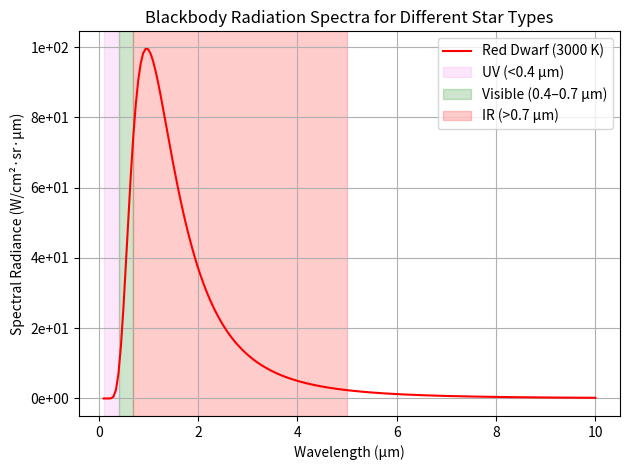
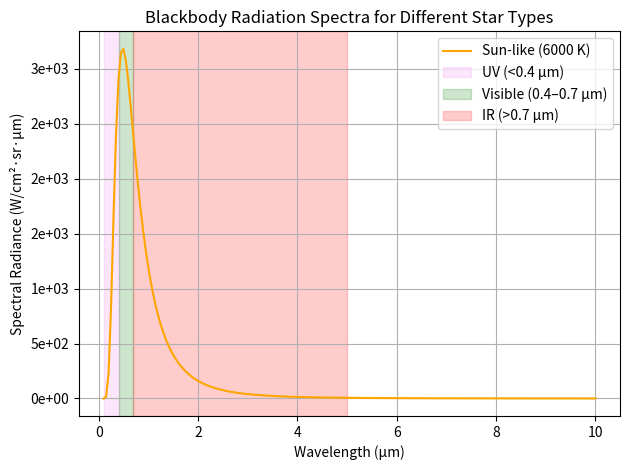
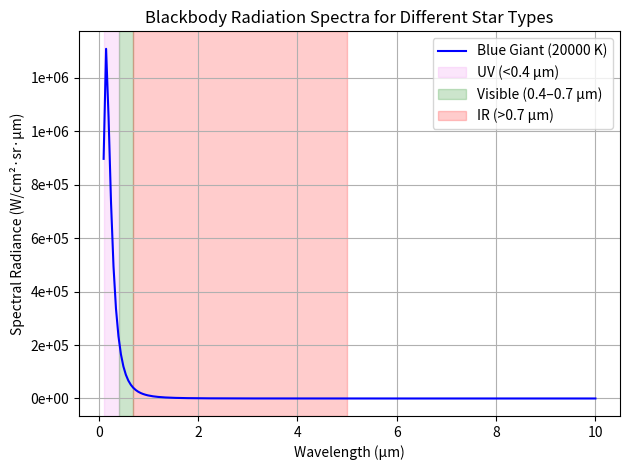

These charts were generated, in order, by the following Python code:
import numpy as np
import matplotlib.pyplot as plt
import matplotlib.ticker as ticker

# Constants
h = 6.626e-34      # Planck's constant (J·s)
c = 2.998e8        # Speed of light (m/s)
k = 1.381e-23      # Boltzmann's constant (J/K)

# Planck's law: Spectral radiance in W/sr/m^3
def blackbody(lambda_m, T):
    term1 = (2 * h * c**2) / (lambda_m**5)
    term2 = 1 / (np.exp((h * c) / (lambda_m * k * T)) - 1)
    return term1 * term2  # W·sr⁻¹·m⁻³

# Plot graph for different temperatures
def stellar_radiation_graph(start_temperature, y_axis_label, color_to_use):
    # Wavelength: 0.1 µm to 10 µm
    lambda_m = np.linspace(0.1e-6, 10e-6, 200)  # meters
    lambda_um = lambda_m * 1e6  # µm for x-axis

    # Compute the spectral radiance
    spectral_radiance = blackbody(lambda_m, start_temperature)
    # Convert units to W/cm²·sr·µm from W/sr/m³
    # 1 m³ = 10^6 µm × 10^4 cm² → multiply by 1e-10
    conversion_factor = 1e-10
    spectral_radiance *= conversion_factor

    # Plot
    fig, ax = plt.subplots()
    ax.plot(lambda_um, spectral_radiance, label=y_axis_label, color=color_to_use)
    ax.yaxis.set_major_formatter(ticker.FormatStrFormatter('%.0e'))

    # Correct spectral bands (in µm)
    ax.axvspan(0.1, 0.4, alpha=0.2, color='violet', label='UV (<0.4 µm)')
    ax.axvspan(0.4, 0.7, alpha=0.2, color='green', label='Visible (0.4–0.7 µm)')
    ax.axvspan(0.7, 5, alpha=0.2, color='red', label='IR (>0.7 µm)')

    # Labels and title
    ax.set_xlabel('Wavelength (µm)')
    ax.set_ylabel('Spectral Radiance (W/cm²·sr·µm)')
    ax.set_title('Blackbody Radiation Spectra for Different Star Types')
    ax.legend()
    ax.grid(True)
    plt.tight_layout()
    plt.show()

stellar_radiation_graph(3000, 'Red Dwarf (3000 K)', 'red')
stellar_radiation_graph(6000, 'Sun-like (6000 K)', 'orange')
stellar_radiation_graph(20000, 'Blue Giant (20000 K)', 'blue')
